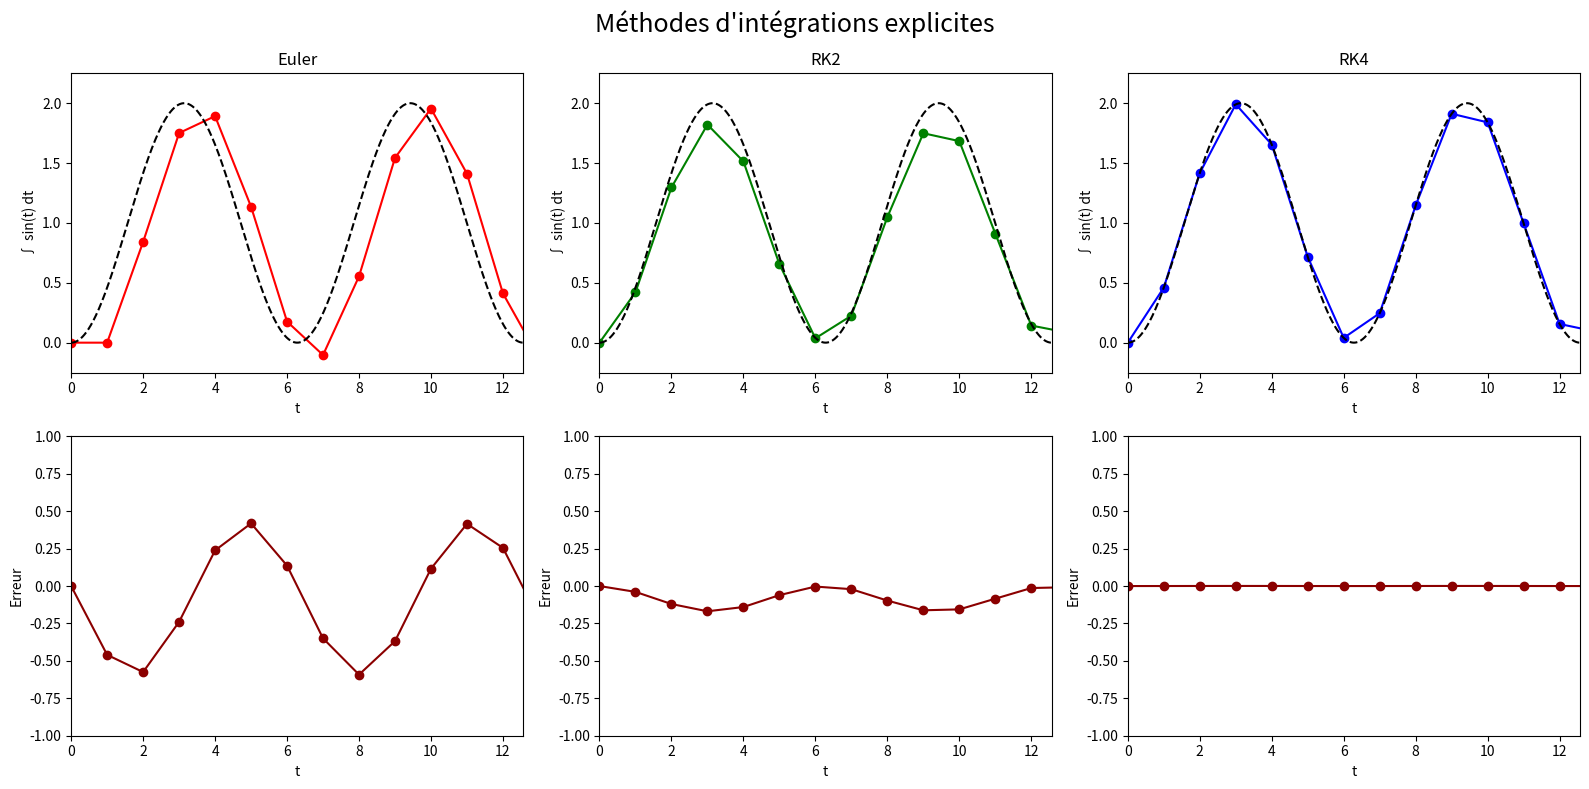

Recreate this plot in Python.
import numpy as np
import matplotlib.pyplot as plt

# Fonction à intégrer et solution exacte
def f(t):
    return np.sin(t)

def exact_integral(t):
    return 1 - np.cos(t)

# Paramètres
t0 = 0
t_max = 4 * np.pi
dt = 1.
t_values = np.arange(t0, t_max + dt, dt)

# Euler explicite
F_euler = [0]
e_euler = [0]
for t in t_values[:-1]:
    F_next = F_euler[-1] + dt * f(t)
    F_euler.append(F_next)
    e_euler.append(F_next - exact_integral(t+dt))

# RK2 (Heun)
F_rk2 = [0]
e_rk2 = [0]
for t in t_values[:-1]:
    k1 = f(t)
    k2 = f(t + dt)
    F_next = F_rk2[-1] + 0.5 * dt * (k1 + k2)
    F_rk2.append(F_next)
    e_rk2.append(F_next - exact_integral(t+dt))

# RK4
F_rk4 = [0]
e_rk4 = [0]
for t in t_values[:-1]:
    k1 = f(t)
    k2 = f(t + dt / 2)
    k3 = f(t + dt / 2)
    k4 = f(t + dt)
    F_next = F_rk4[-1] + (dt / 6) * (k1 + 2*k2 + 2*k3 + k4)
    F_rk4.append(F_next)
    e_rk4.append(F_next - exact_integral(t+dt))

# Solution exacte
t_exact = np.arange(t0, t_max + 0.01, 0.01)
F_exact = exact_integral(t_exact)

# Affichage
fig, axes = plt.subplots(2, 3, figsize=(16, 8))

# Méthodes et couleurs
methods = ["Euler", "RK2", "RK4"]
results = [F_euler, F_rk2, F_rk4]
colors = ['red', 'green', 'blue']

for i in range(3):
    axes[0][i].plot(t_values, results[i], 'o-', color=colors[i])
    axes[0][i].plot(t_exact, F_exact, '--', color='black')
    axes[0][i].axis([t0, t_max, -0.25,2.25])
    axes[0][i].set_title(methods[i])
    axes[0][i].set_xlabel('t')
    axes[0][i].set_ylabel('∫ sin(t) dt')
    axes[0][i].grid(False)


results = [e_euler, e_rk2, e_rk4]
for i in range(0,3):
    axes[1][i].plot(t_values, results[i], 'o-', color='darkred')
    axes[1][i].axis([t0, t_max, -1,1])
    axes[1][i].set_xlabel('t')
    axes[1][i].set_ylabel('Erreur')
    axes[1][i].grid(False)

plt.suptitle("Méthodes d'intégrations explicites", fontsize=18)
plt.tight_layout()
plt.savefig('02_explicit_integration.png', dpi=200)
plt.show()